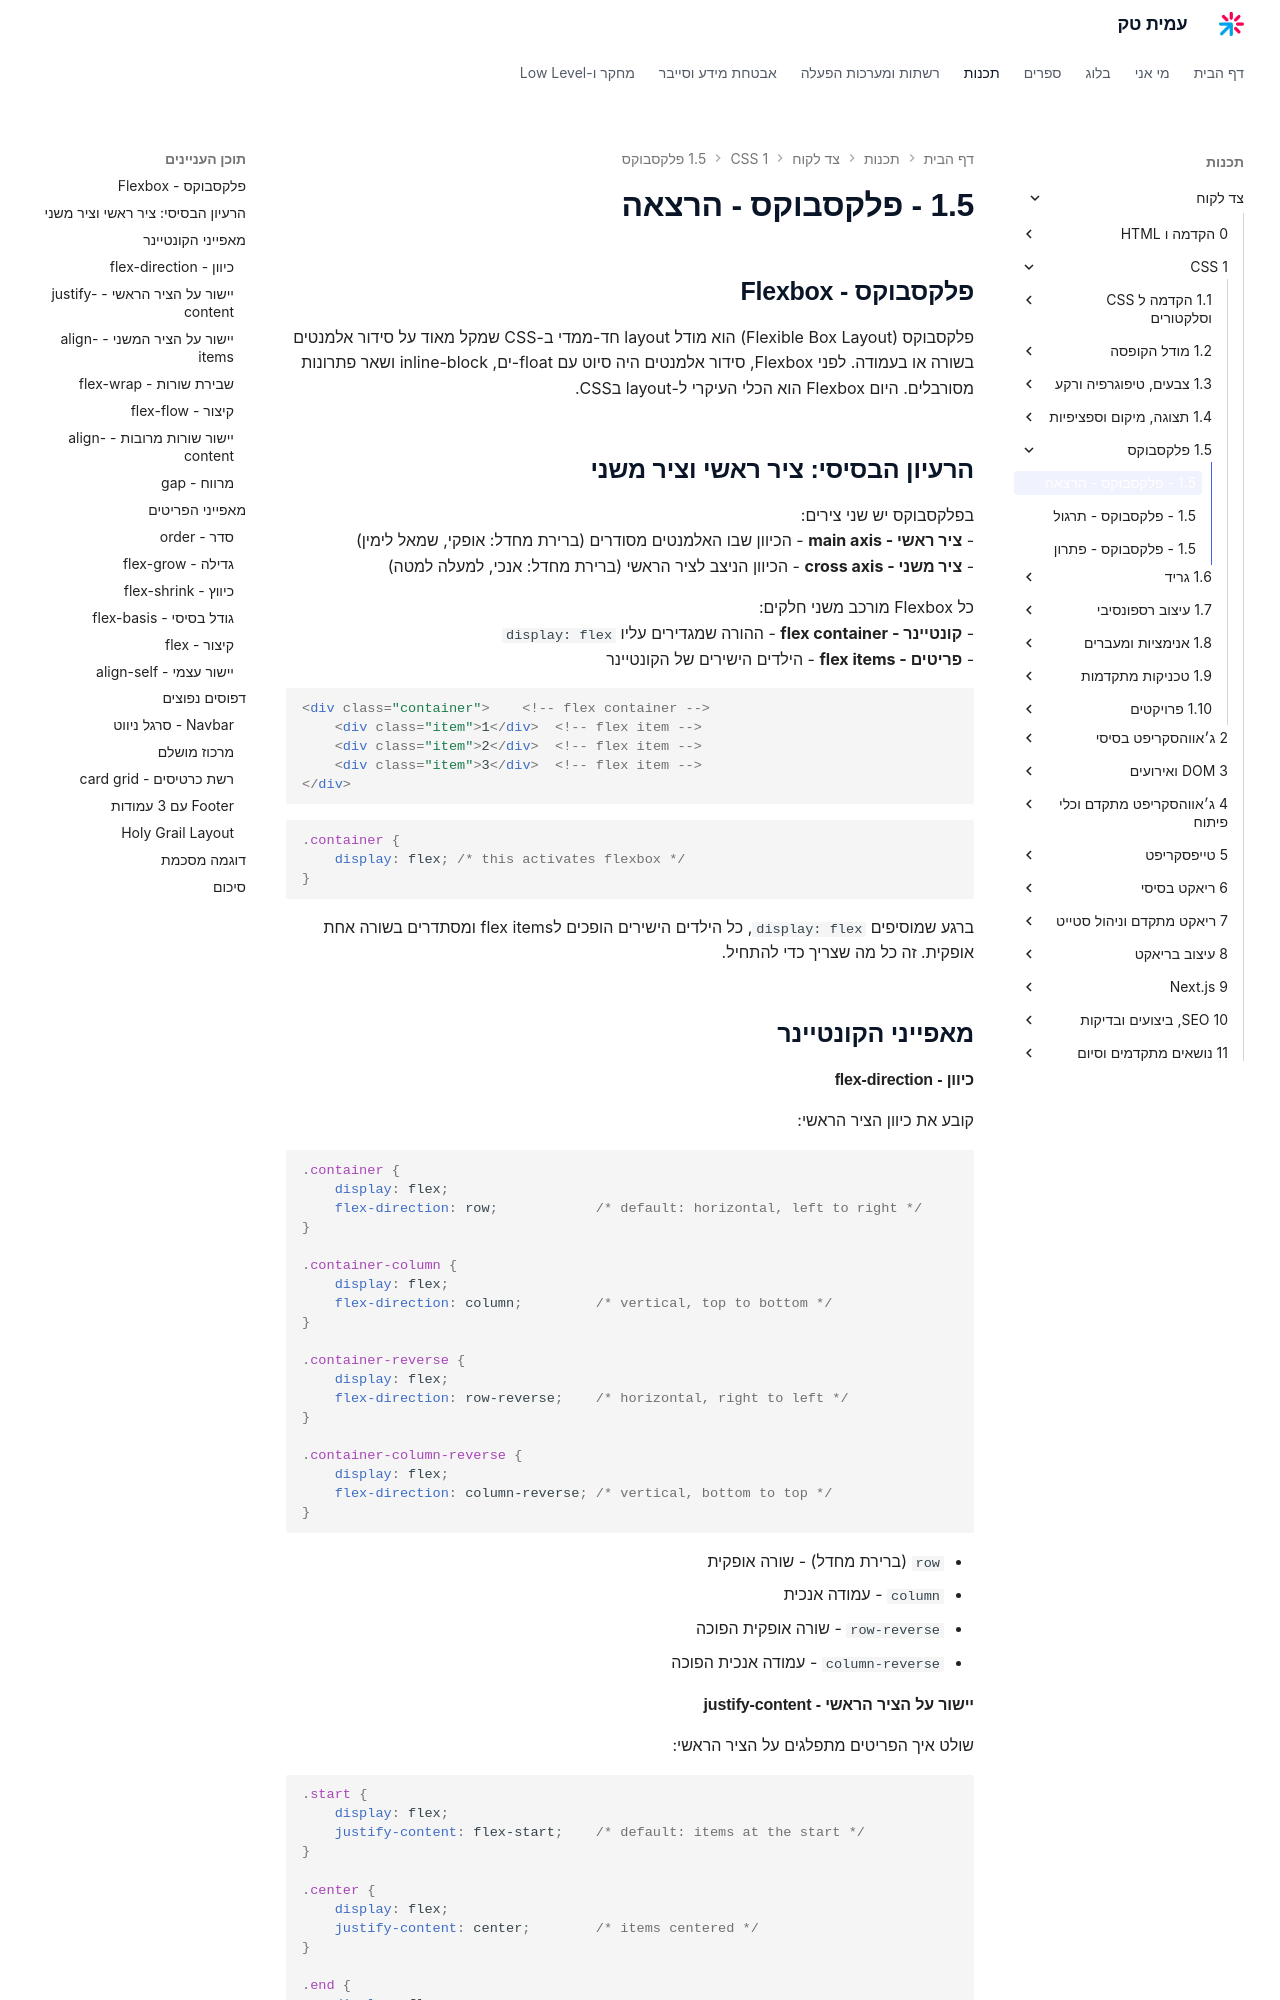

repository: AmitPinchasi/amittech · page: צד-לקוח/1 - CSS/1.5 - פלקסבוקס/1.5 - פלקסבוקס - הרצאה/index.html · generator: mkdocs


## פלקסבוקס - Flexbox

פלקסבוקס (Flexible Box Layout) הוא מודל layout חד-ממדי ב-CSS שמקל מאוד על סידור אלמנטים בשורה או בעמודה. לפני Flexbox, סידור אלמנטים היה סיוט עם float-ים, inline-block ושאר פתרונות מסורבלים. היום Flexbox הוא הכלי העיקרי ל-layout בCSS.

## הרעיון הבסיסי: ציר ראשי וציר משני

בפלקסבוקס יש שני צירים:
- **ציר ראשי - main axis** - הכיוון שבו האלמנטים מסודרים (ברירת מחדל: אופקי, שמאל לימין)
- **ציר משני - cross axis** - הכיוון הניצב לציר הראשי (ברירת מחדל: אנכי, למעלה למטה)

כל Flexbox מורכב משני חלקים:
- **קונטיינר - flex container** - ההורה שמגדירים עליו `display: flex`
- **פריטים - flex items** - הילדים הישירים של הקונטיינר

```html
<div class="container">    <!-- flex container -->
    <div class="item">1</div>  <!-- flex item -->
    <div class="item">2</div>  <!-- flex item -->
    <div class="item">3</div>  <!-- flex item -->
</div>
```

```css
.container {
    display: flex; /* this activates flexbox */
}
```

ברגע שמוסיפים `display: flex`, כל הילדים הישירים הופכים לflex items ומסתדרים בשורה אחת אופקית. זה כל מה שצריך כדי להתחיל.

## מאפייני הקונטיינר

#### כיוון - flex-direction

קובע את כיוון הציר הראשי:

```css
.container {
    display: flex;
    flex-direction: row;            /* default: horizontal, left to right */
}

.container-column {
    display: flex;
    flex-direction: column;         /* vertical, top to bottom */
}

.container-reverse {
    display: flex;
    flex-direction: row-reverse;    /* horizontal, right to left */
}

.container-column-reverse {
    display: flex;
    flex-direction: column-reverse; /* vertical, bottom to top */
}
```

- `row` (ברירת מחדל) - שורה אופקית
- `column` - עמודה אנכית
- `row-reverse` - שורה אופקית הפוכה
- `column-reverse` - עמודה אנכית הפוכה
